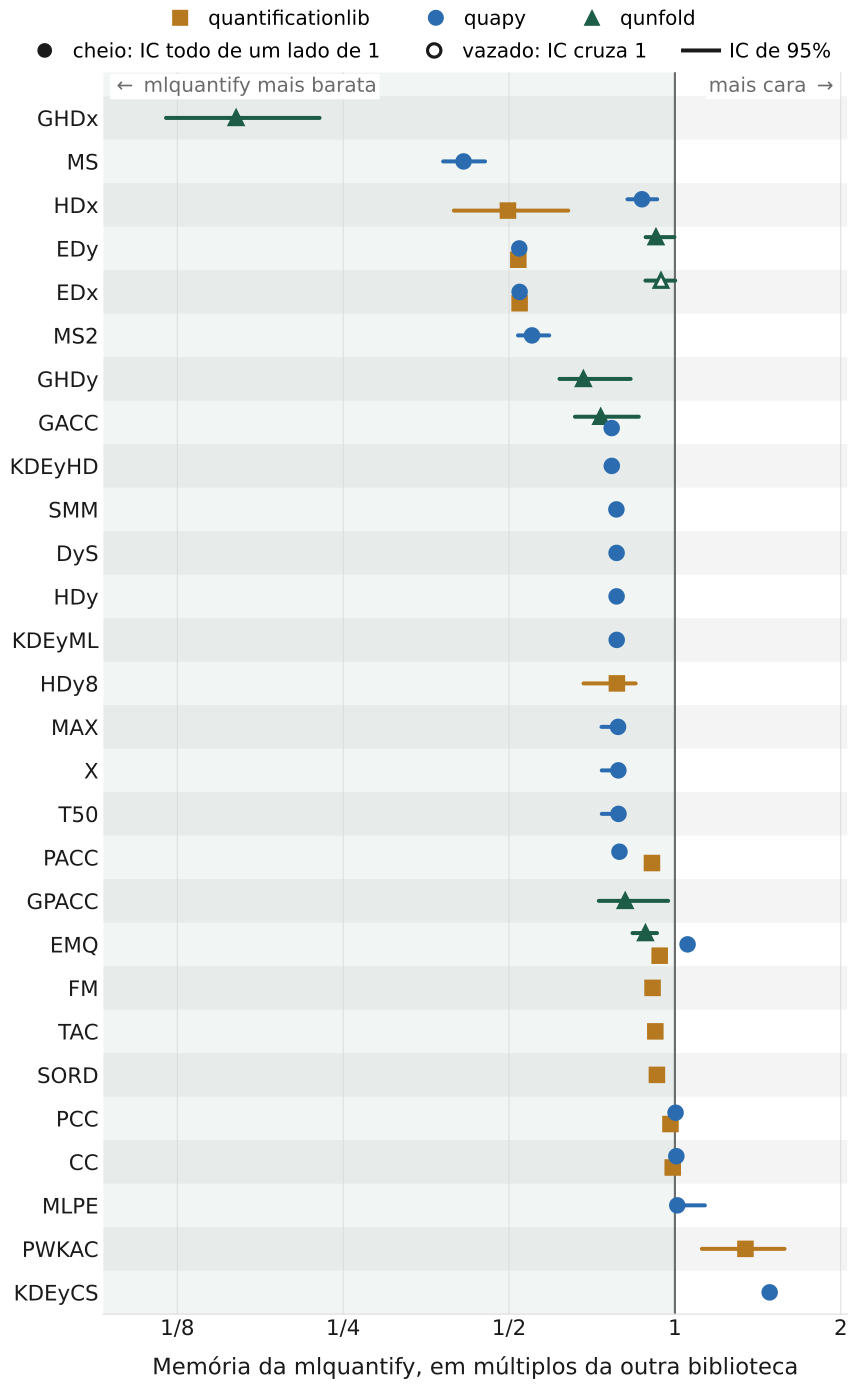

Data behind this chart, as committed beside it:
metodo, biblioteca, n_conjuntos, razao, ic_baixo, ic_alto, ganha, perde
GHDx, qunfold, 108, 0.1598, 0.1193, 0.2265, True, False
MS, quapy, 109, 0.4135, 0.3797, 0.4522, True, False
HDx, quantificationlib, 102, 0.4977, 0.397, 0.6403, True, False
EDy, quantificationlib, 108, 0.5198, 0.5089, 0.5309, True, False
EDy, quapy, 109, 0.5219, 0.5099, 0.534, True, False
EDx, quantificationlib, 106, 0.5226, 0.5165, 0.531, True, False
EDx, quapy, 106, 0.5226, 0.5165, 0.531, True, False
MS2, quapy, 109, 0.5504, 0.5191, 0.5914, True, False
GHDy, qunfold, 109, 0.6822, 0.6175, 0.8311, True, False
GACC, qunfold, 110, 0.7334, 0.6587, 0.8598, True, False
GACC, quapy, 110, 0.7678, 0.7617, 0.7734, True, False
KDEyHD, quapy, 110, 0.7681, 0.7646, 0.7721, True, False
SMM, quapy, 97, 0.7831, 0.7766, 0.79, True, False
DyS, quapy, 109, 0.7837, 0.7766, 0.7911, True, False
HDy, quapy, 109, 0.7837, 0.7771, 0.7908, True, False
KDEyML, quapy, 109, 0.7841, 0.7796, 0.7887, True, False
HDy8, quantificationlib, 109, 0.7847, 0.6827, 0.8485, True, False
MAX, quapy, 109, 0.7885, 0.7358, 0.8, True, False
X, quapy, 109, 0.7896, 0.7367, 0.7997, True, False
T50, quapy, 109, 0.79, 0.7367, 0.7998, True, False
PACC, quapy, 110, 0.7932, 0.7856, 0.8025, True, False
GPACC, qunfold, 110, 0.8124, 0.7277, 0.972, True, False
HDx, quapy, 110, 0.8714, 0.8202, 0.9286, True, False
EMQ, qunfold, 110, 0.8841, 0.8377, 0.9278, True, False
PACC, quantificationlib, 110, 0.9085, 0.8944, 0.9242, True, False
FM, quantificationlib, 110, 0.9108, 0.8971, 0.9267, True, False
TAC, quantificationlib, 109, 0.9214, 0.9052, 0.94, True, False
EDy, qunfold, 109, 0.9239, 0.8848, 0.9977, True, False
SORD, quantificationlib, 98, 0.9275, 0.9107, 0.9436, True, False
EMQ, quantificationlib, 110, 0.9384, 0.9236, 0.9505, True, False
EDx, qunfold, 106, 0.9434, 0.8842, 1.001, False, False
PCC, quantificationlib, 110, 0.9816, 0.9752, 0.9872, True, False
CC, quantificationlib, 110, 0.9909, 0.9869, 0.9938, True, False
PCC, quapy, 110, 1.003, 1.001, 1.004, False, True
CC, quapy, 110, 1.006, 1.004, 1.009, False, True
MLPE, quapy, 110, 1.01, 1.006, 1.133, False, True
EMQ, quapy, 110, 1.054, 1.034, 1.075, False, True
PWKAC, quantificationlib, 109, 1.343, 1.119, 1.581, False, True
KDEyCS, quapy, 109, 1.486, 1.477, 1.496, False, True
